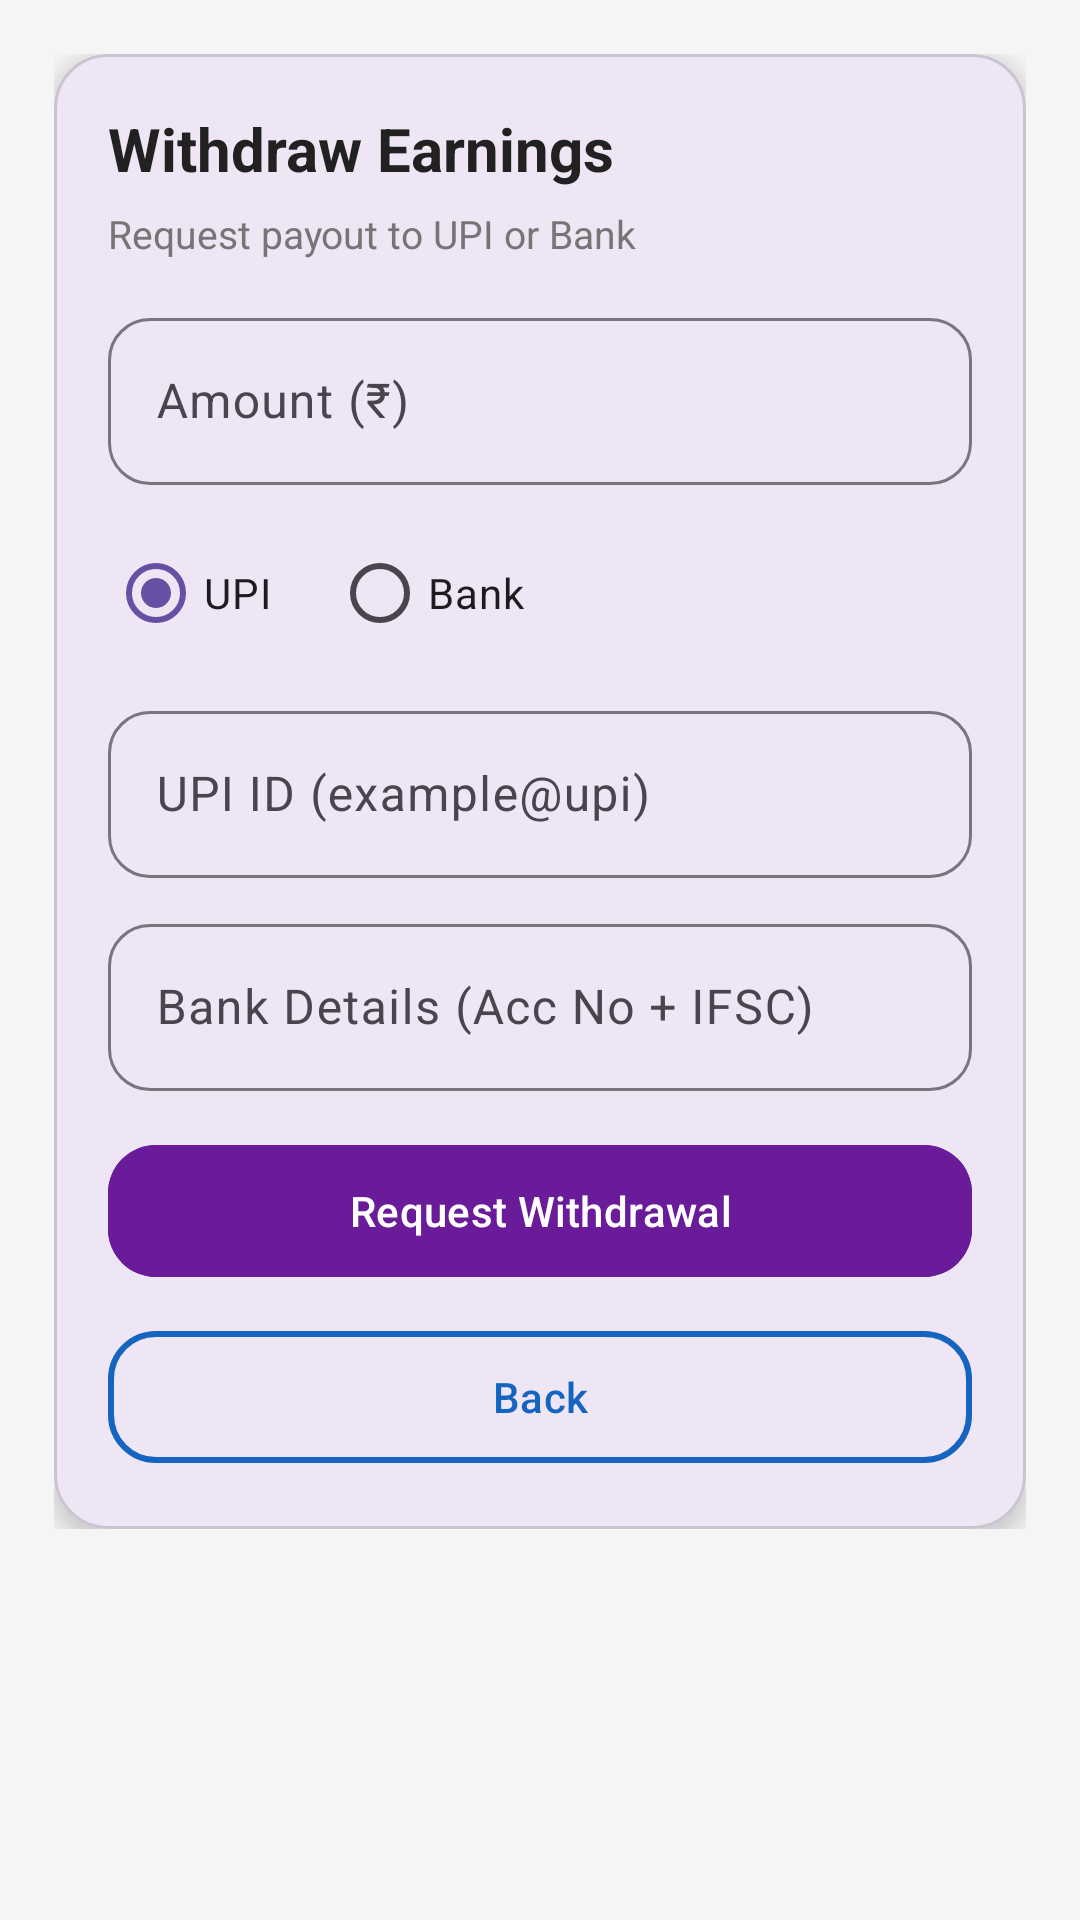

This screen was rendered from an Android layout file. Write that file and the resources it references.
<!-- AndroidManifest.xml: application theme Theme.Kk -->
<!-- res/layout/activity_withdraw.xml -->
<?xml version="1.0" encoding="utf-8"?>
<ScrollView xmlns:android="http://schemas.android.com/apk/res/android"
    xmlns:app="http://schemas.android.com/apk/res-auto"
    android:layout_width="match_parent"
    android:layout_height="match_parent"
    android:background="#F5F5F5">

    <LinearLayout
        android:layout_width="match_parent"
        android:layout_height="wrap_content"
        android:orientation="vertical"
        android:padding="18dp">

        <com.google.android.material.card.MaterialCardView
            android:layout_width="match_parent"
            android:layout_height="wrap_content"
            app:cardCornerRadius="18dp"
            app:cardElevation="5dp">

            <LinearLayout
                android:layout_width="match_parent"
                android:layout_height="wrap_content"
                android:orientation="vertical"
                android:padding="18dp">

                <TextView
                    android:layout_width="wrap_content"
                    android:layout_height="wrap_content"
                    android:text="Withdraw Earnings"
                    android:textSize="20sp"
                    android:textStyle="bold"
                    android:textColor="#212121" />

                <TextView
                    android:layout_width="wrap_content"
                    android:layout_height="wrap_content"
                    android:text="Request payout to UPI or Bank"
                    android:textSize="13sp"
                    android:textColor="#757575"
                    android:layout_marginTop="6dp"
                    android:layout_marginBottom="14dp"/>

                <com.google.android.material.textfield.TextInputLayout
                    android:layout_width="match_parent"
                    android:layout_height="wrap_content"
                    android:hint="Amount (₹)"
                    app:boxBackgroundMode="outline"
                    app:boxCornerRadiusTopStart="14dp"
                    app:boxCornerRadiusTopEnd="14dp"
                    app:boxCornerRadiusBottomStart="14dp"
                    app:boxCornerRadiusBottomEnd="14dp">

                    <com.google.android.material.textfield.TextInputEditText
                        android:id="@+id/etWithdrawAmount"
                        android:layout_width="match_parent"
                        android:layout_height="wrap_content"
                        android:inputType="number" />
                </com.google.android.material.textfield.TextInputLayout>

                <RadioGroup
                    android:layout_width="match_parent"
                    android:layout_height="wrap_content"
                    android:orientation="horizontal"
                    android:layout_marginTop="12dp">

                    <RadioButton
                        android:id="@+id/rbUpi"
                        android:layout_width="wrap_content"
                        android:layout_height="wrap_content"
                        android:text="UPI"
                        android:checked="true" />

                    <RadioButton
                        android:id="@+id/rbBank"
                        android:layout_width="wrap_content"
                        android:layout_height="wrap_content"
                        android:text="Bank"
                        android:layout_marginStart="20dp"/>
                </RadioGroup>

                <com.google.android.material.textfield.TextInputLayout
                    android:layout_width="match_parent"
                    android:layout_height="wrap_content"
                    android:hint="UPI ID (example@upi)"
                    android:layout_marginTop="10dp"
                    app:boxBackgroundMode="outline"
                    app:boxCornerRadiusTopStart="14dp"
                    app:boxCornerRadiusTopEnd="14dp"
                    app:boxCornerRadiusBottomStart="14dp"
                    app:boxCornerRadiusBottomEnd="14dp">

                    <com.google.android.material.textfield.TextInputEditText
                        android:id="@+id/etUpiId"
                        android:layout_width="match_parent"
                        android:layout_height="wrap_content"
                        android:inputType="textEmailAddress"/>
                </com.google.android.material.textfield.TextInputLayout>

                <com.google.android.material.textfield.TextInputLayout
                    android:layout_width="match_parent"
                    android:layout_height="wrap_content"
                    android:hint="Bank Details (Acc No + IFSC)"
                    android:layout_marginTop="10dp"
                    app:boxBackgroundMode="outline"
                    app:boxCornerRadiusTopStart="14dp"
                    app:boxCornerRadiusTopEnd="14dp"
                    app:boxCornerRadiusBottomStart="14dp"
                    app:boxCornerRadiusBottomEnd="14dp">

                    <com.google.android.material.textfield.TextInputEditText
                        android:id="@+id/etBankDetails"
                        android:layout_width="match_parent"
                        android:layout_height="wrap_content"
                        android:inputType="text"/>
                </com.google.android.material.textfield.TextInputLayout>

                <com.google.android.material.button.MaterialButton
                    android:id="@+id/btnRequestWithdraw"
                    android:layout_width="match_parent"
                    android:layout_height="52dp"
                    android:text="Request Withdrawal"
                    android:textColor="@android:color/white"
                    android:layout_marginTop="14dp"
                    android:backgroundTint="#6A1B9A"
                    app:cornerRadius="16dp"/>

                <com.google.android.material.button.MaterialButton
                    android:id="@+id/btnBackWithdraw"
                    android:layout_width="match_parent"
                    android:layout_height="52dp"
                    android:text="Back"
                    android:layout_marginTop="10dp"
                    android:textColor="#1565C0"
                    android:backgroundTint="@android:color/transparent"
                    app:strokeColor="#1565C0"
                    app:strokeWidth="2dp"
                    app:cornerRadius="16dp"/>
            </LinearLayout>
        </com.google.android.material.card.MaterialCardView>

    </LinearLayout>
</ScrollView>
<!-- resources referenced by this layout -->
<resources>
  <style name="Theme.Kk" parent="Base.Theme.Kk" />
  <style name="Base.Theme.Kk" parent="Theme.Material3.DayNight.NoActionBar">
      </style>
</resources>
